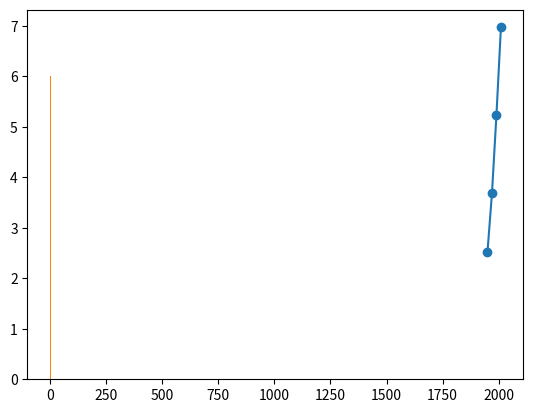

Write the Python code that produced this figure.
import matplotlib.pyplot as plt

year=[1950,1970,1990,2010]

pop=[2.518,3.68,5.23,6.97]
#线
plt.plot(year,pop)
plt.show()
#散点
plt.scatter(year,pop)
plt.show()
#直方图
values=[0,0.6,1.4,1.6,2.2,2.5,2.6,3.2,3.5,3.9,4.2,6]
#有12个数据，bins=3将其分为3段，即(0,2),(2,4),(4,6),从直方图中可以看出(2,4)中的数据最多
plt.hist(values,bins=3)
plt.show()